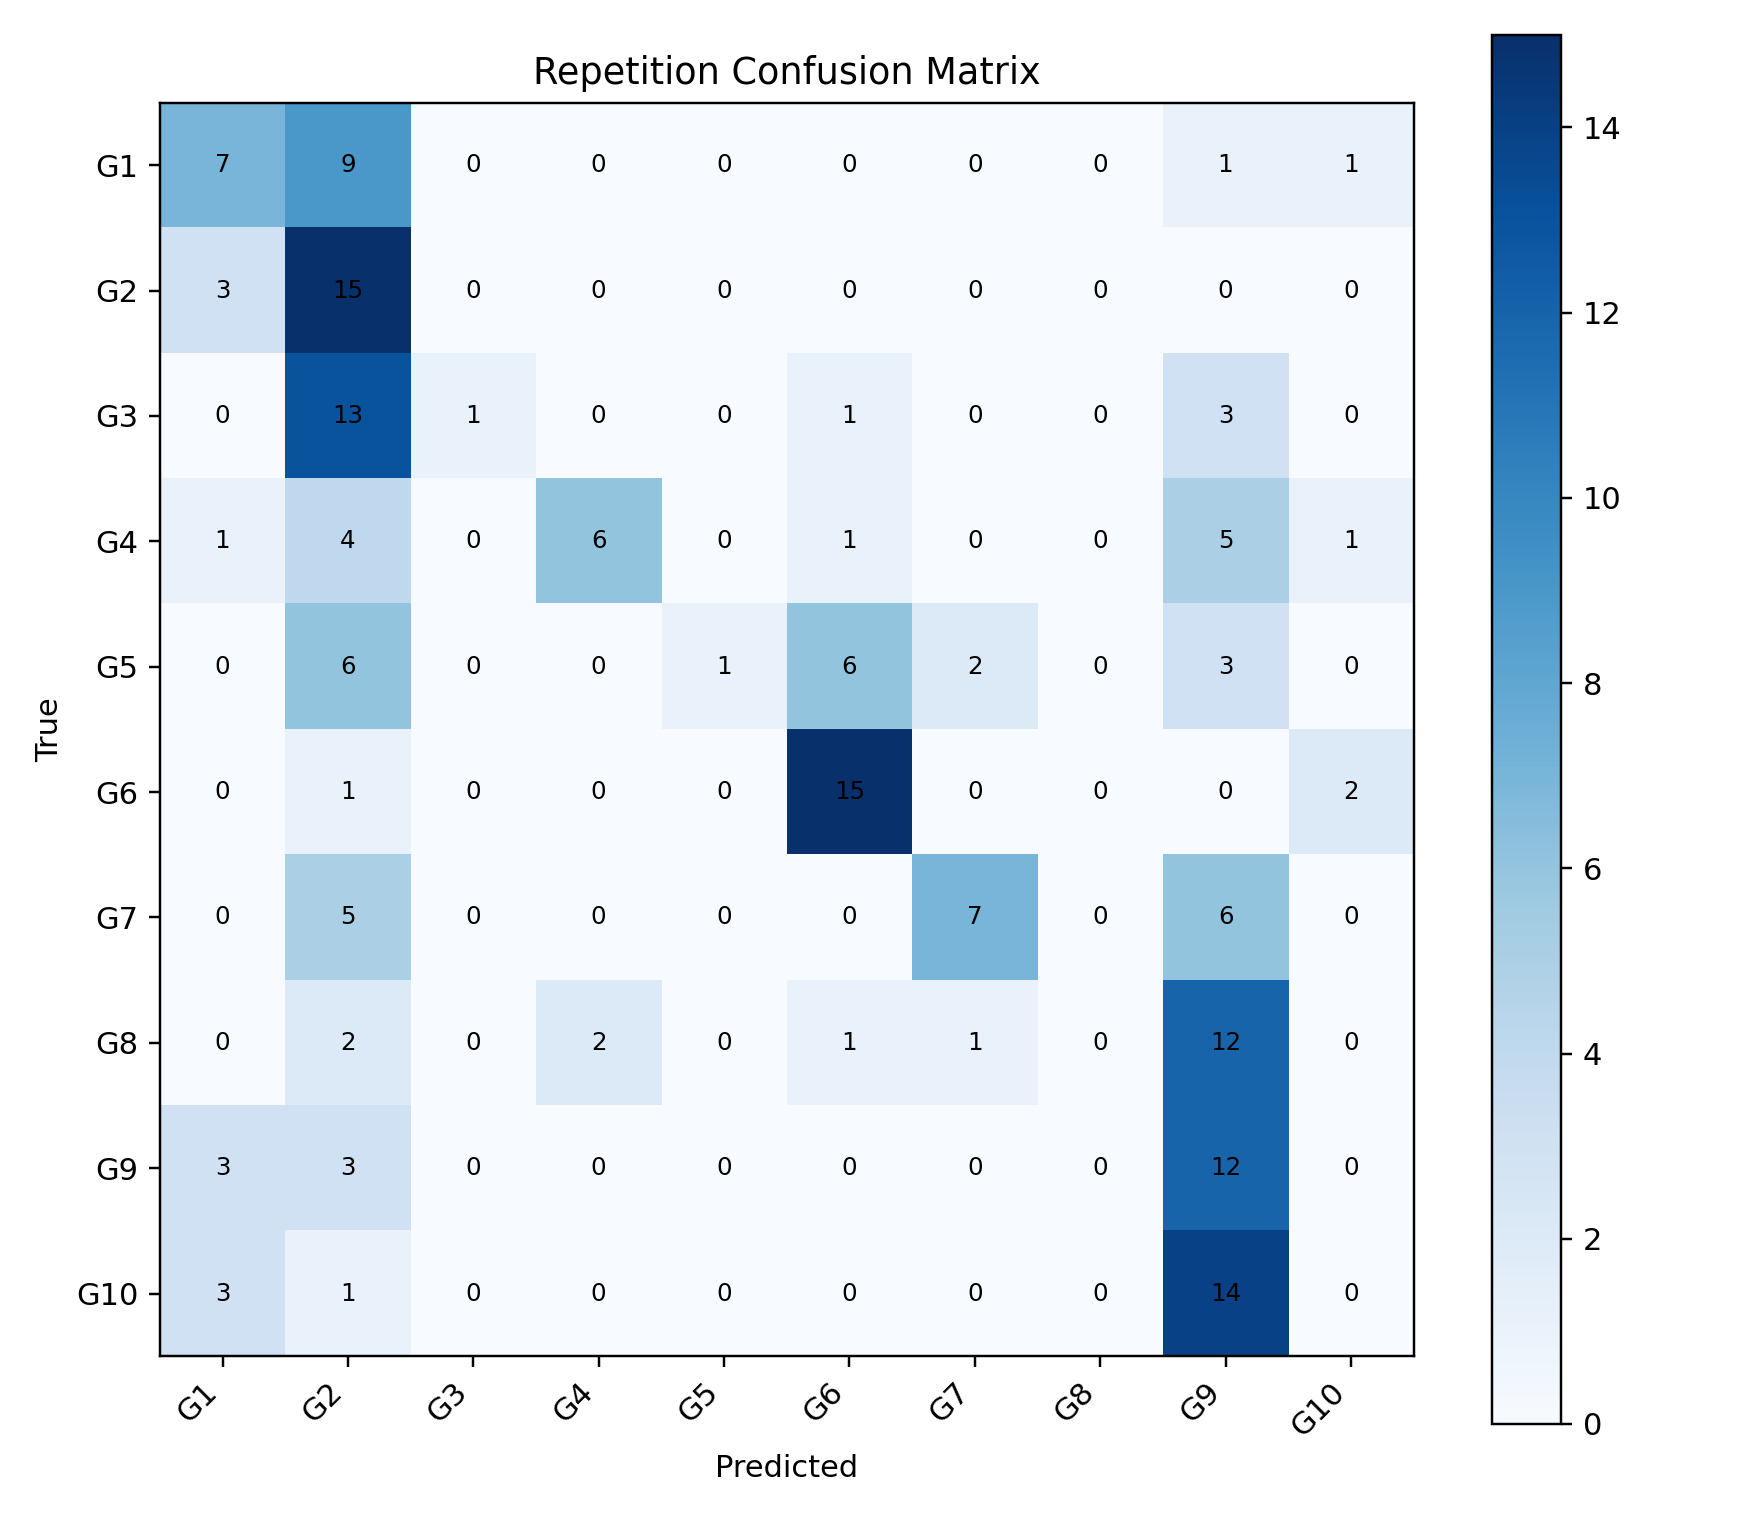

The data file committed next to this chart (first rows):
, G1, G2, G3, G4, G5, G6, G7, G8, G9, G10
G1, 7, 9, 0, 0, 0, 0, 0, 0, 1, 1
G2, 3, 15, 0, 0, 0, 0, 0, 0, 0, 0
G3, 0, 13, 1, 0, 0, 1, 0, 0, 3, 0
G4, 1, 4, 0, 6, 0, 1, 0, 0, 5, 1
G5, 0, 6, 0, 0, 1, 6, 2, 0, 3, 0
G6, 0, 1, 0, 0, 0, 15, 0, 0, 0, 2
G7, 0, 5, 0, 0, 0, 0, 7, 0, 6, 0
G8, 0, 2, 0, 2, 0, 1, 1, 0, 12, 0
G9, 3, 3, 0, 0, 0, 0, 0, 0, 12, 0
G10, 3, 1, 0, 0, 0, 0, 0, 0, 14, 0
